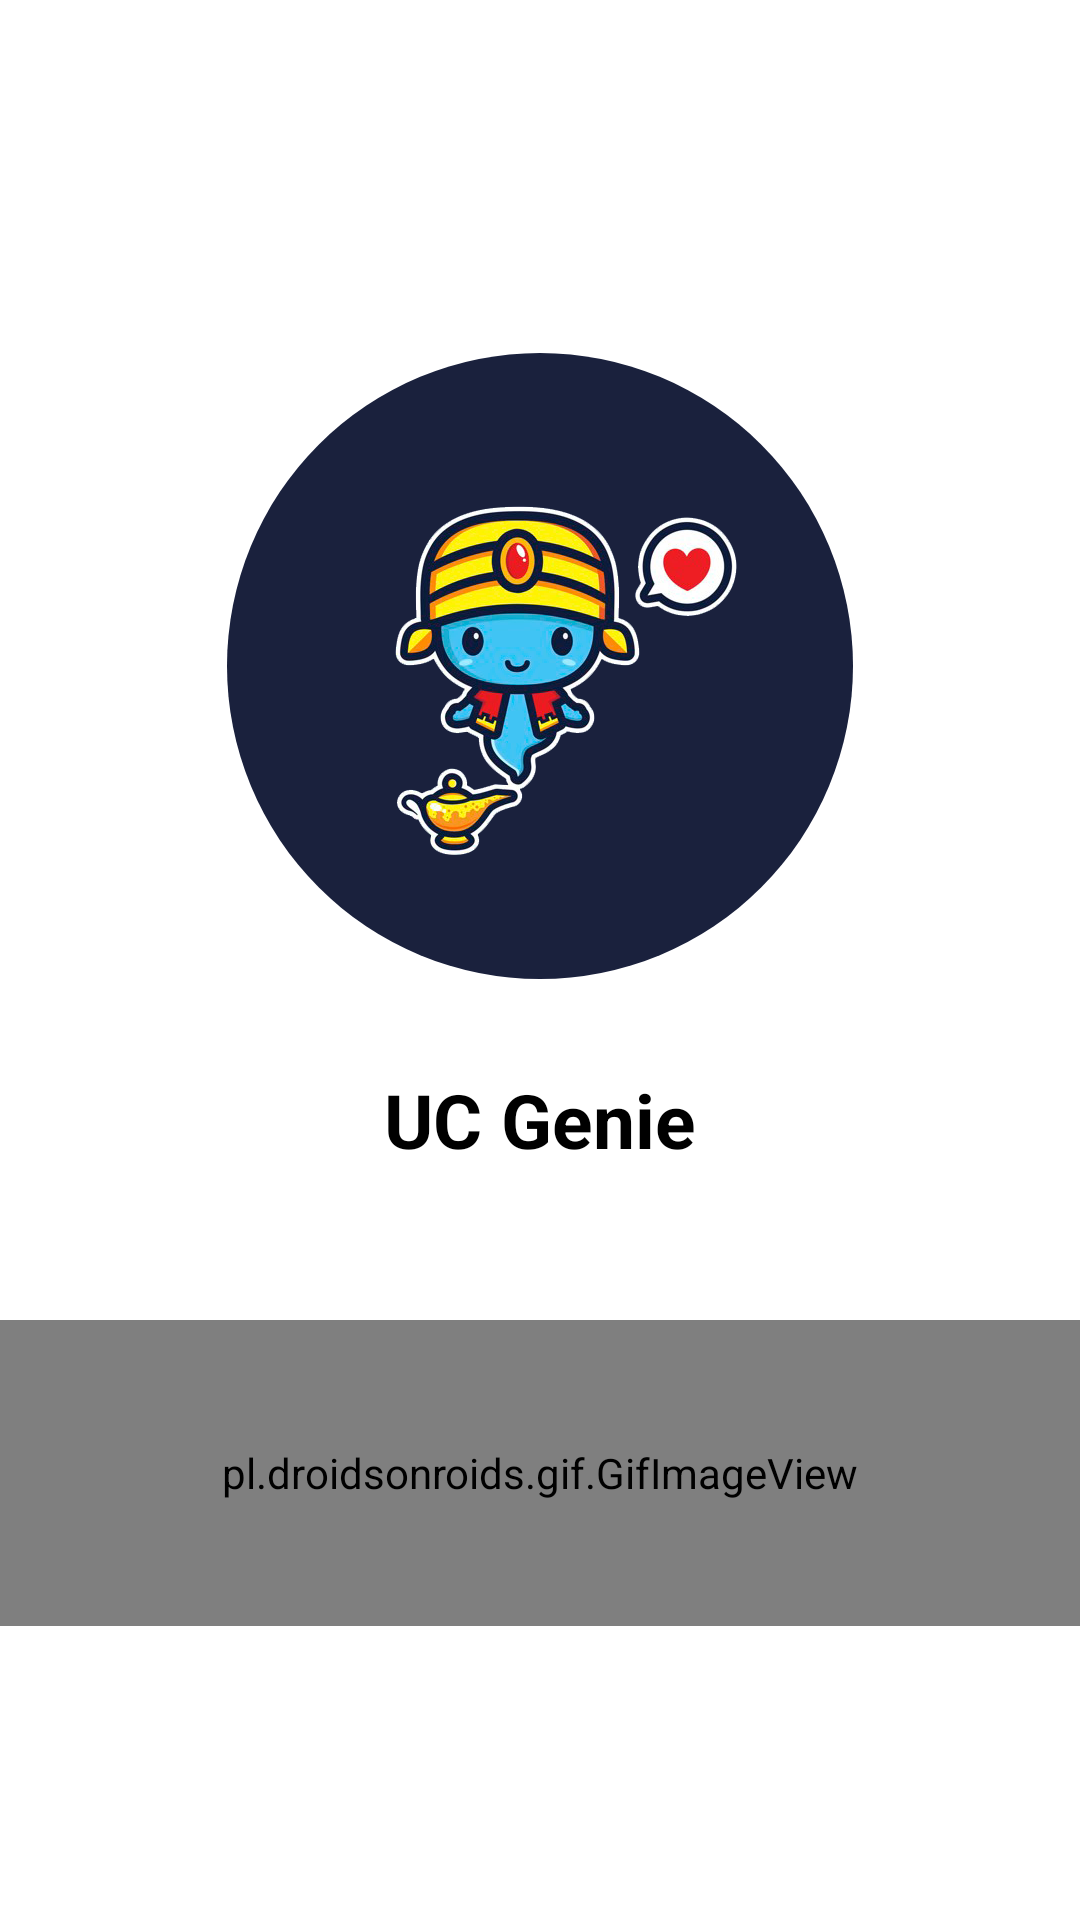

This screen was rendered from an Android layout file. Write that file and the resources it references.
<!-- AndroidManifest.xml: application theme AppTheme -->
<!-- res/layout/activity_splash.xml -->
<?xml version="1.0" encoding="utf-8"?>
<RelativeLayout xmlns:android="http://schemas.android.com/apk/res/android"
    xmlns:app="http://schemas.android.com/apk/res-auto"
    xmlns:tools="http://schemas.android.com/tools"
    android:id="@+id/mainllsplash"
    android:layout_width="match_parent"
    android:layout_height="match_parent"
    android:layout_gravity="center"
    android:gravity="center"
    android:orientation="vertical"
    tools:context=".Splash"
    android:background="@color/colorWhite">


    <ImageView
        android:id="@+id/mainlogo"
        android:layout_width="wrap_content"
        android:layout_height="wrap_content"
        android:layout_gravity="center_horizontal"
        android:layout_marginTop="20dp"
        android:background="@drawable/blueshape"
        android:src="@drawable/genies"
        android:layout_centerInParent="true"/>




    <TextView
        android:layout_width="match_parent"
        android:layout_height="wrap_content"
        android:text="UC Genie"
        android:textStyle="bold"
        android:textSize="25dp"
        android:gravity="center_horizontal"
        android:layout_marginTop="30dp"
        android:id="@+id/maintv"
        android:layout_below="@id/mainlogo"
        android:layout_marginBottom="50dp"
        android:textColor="@color/colorBlack"/>


    <pl.droidsonroids.gif.GifImageView
        android:layout_width="match_parent"
        android:layout_height="200dp"
        android:src="@drawable/coin_flip"
        android:layout_alignParentBottom="true"
        android:layout_centerHorizontal="true"
        android:layout_below="@id/maintv"/>

</RelativeLayout>
<!-- resources referenced by this layout -->
<resources>
  <color name="colorBlack">#000000</color>
  <color name="colorWhite">#FFFFFF</color>
  <!-- drawable blueshape (drawable) -->
  <?xml version="1.0" encoding="utf-8"?>
  <shape
      xmlns:android="http://schemas.android.com/apk/res/android"
      android:shape="oval">
  
      <solid
          android:color="#1a213d"/>
  
      <size
          android:width="120dp"
          android:height="120dp"/>
  </shape>
  <!-- drawable coin_flip: gif bitmap (drawable-xxhdpi, 425014 bytes) -->
  <!-- drawable genies: png bitmap (drawable-xxhdpi, 161569 bytes) -->
  <style name="AppTheme" parent="Theme.AppCompat.Light.NoActionBar">
          
          <item name="colorPrimary">@color/colorPrimary</item>
          <item name="colorPrimaryDark">@color/colorPrimaryDark</item>
          <item name="colorAccent">@color/colorAccent</item>
  
          <item name="android:windowTranslucentStatus">true</item>
          <item name="android:windowTranslucentNavigation">true</item>
      </style>
  <color name="colorPrimary">#FF5722</color>
  <color name="colorPrimaryDark">#F44336</color>
  <color name="colorAccent">#4CAF50</color>
</resources>
